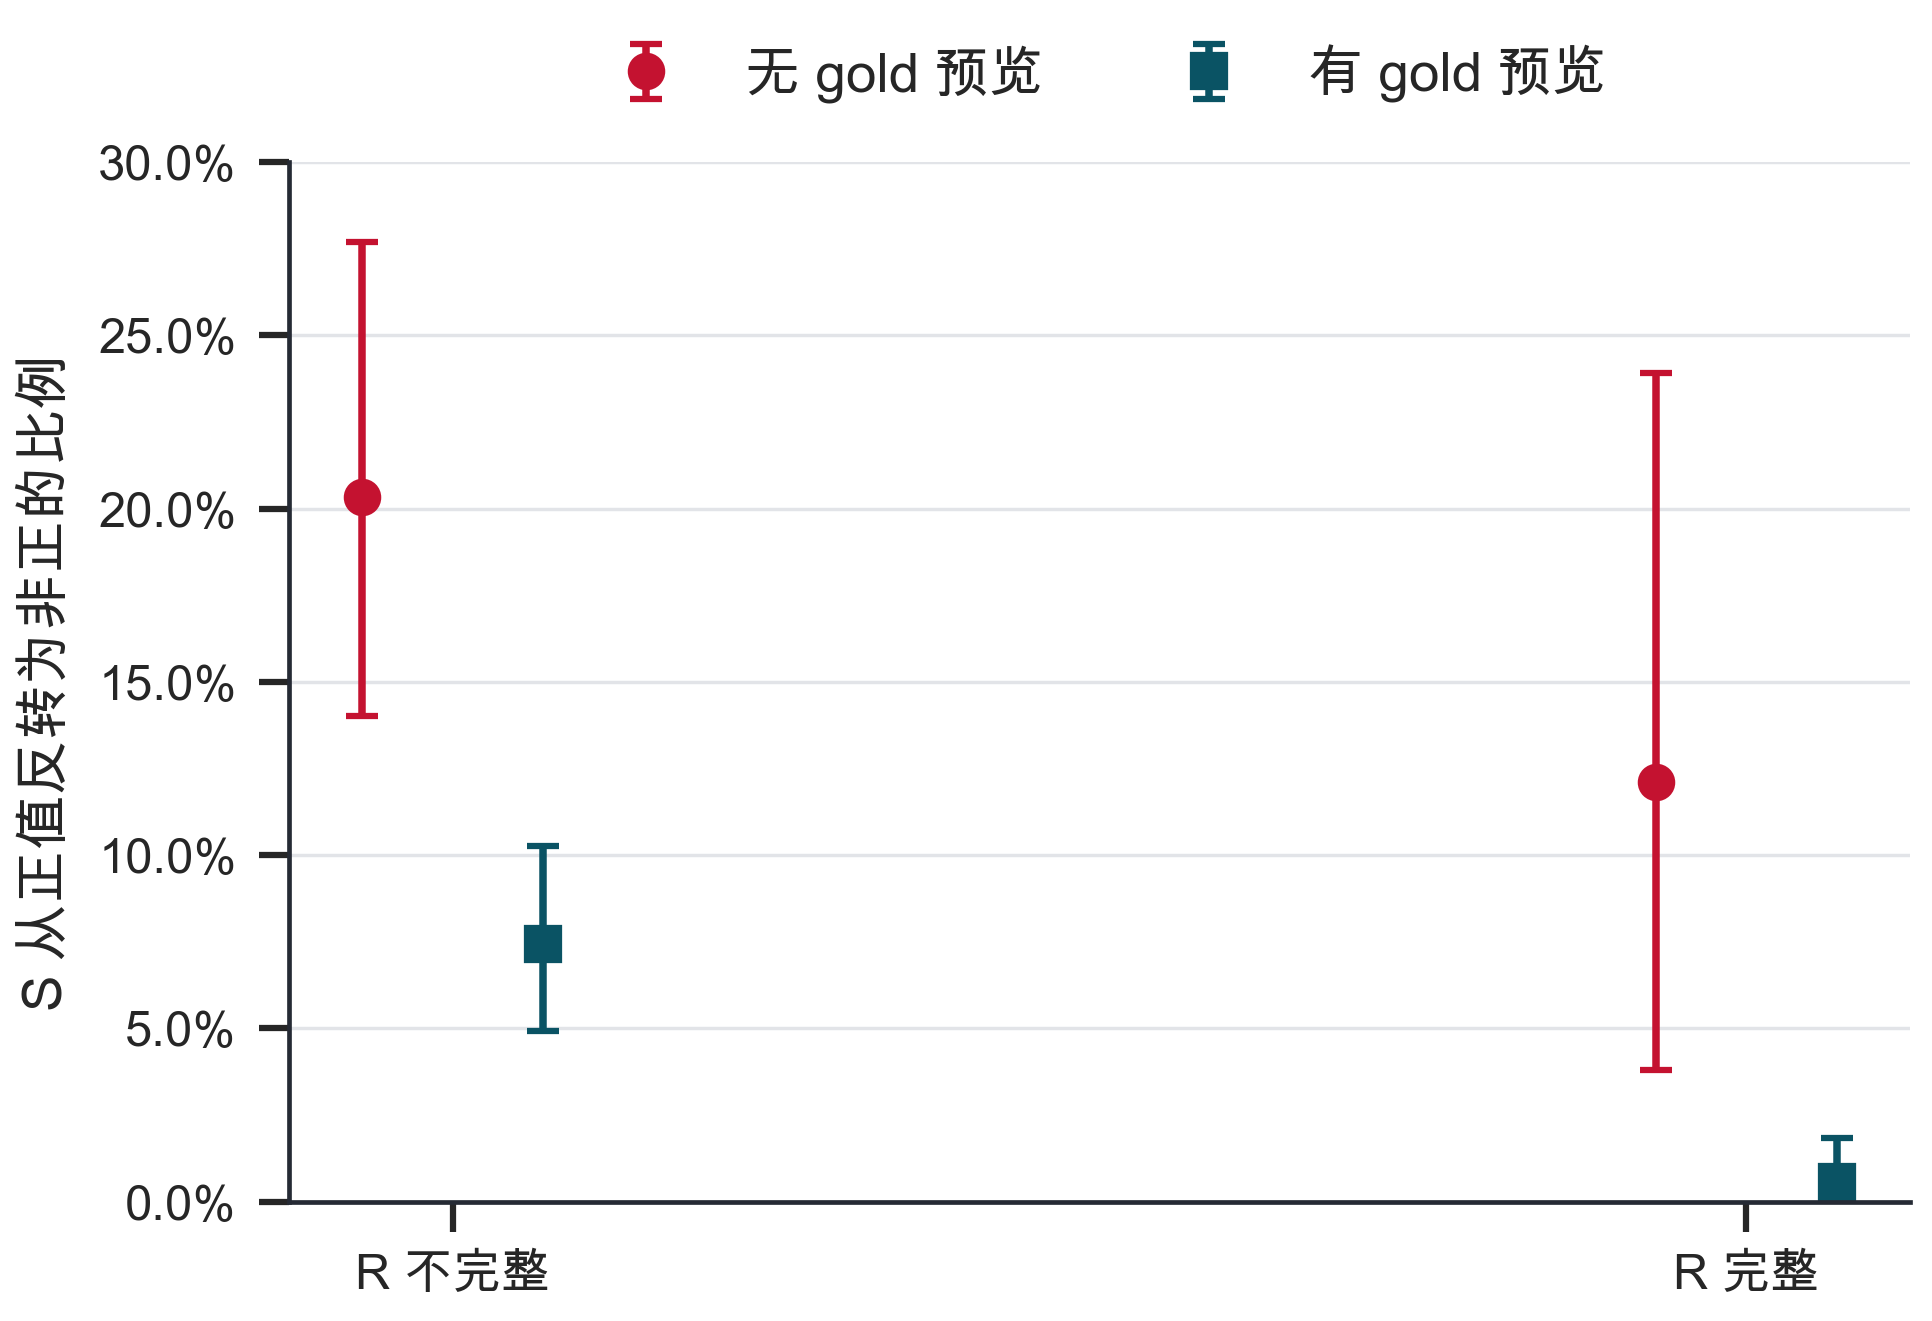

The table this chart was drawn from, first rows:
coverage_state, preview_state, states, successes, rate, ci_low, ci_high
R 不完整, 无 gold 预览, 300, 61, 0.2033, 0.1401, 0.277
R 不完整, 有 gold 预览, 444, 33, 0.07432, 0.04911, 0.1026
R 完整, 无 gold 预览, 66, 8, 0.1212, 0.03796, 0.2391
R 完整, 有 gold 预览, 175, 1, 0.005714, 0.0, 0.01841
